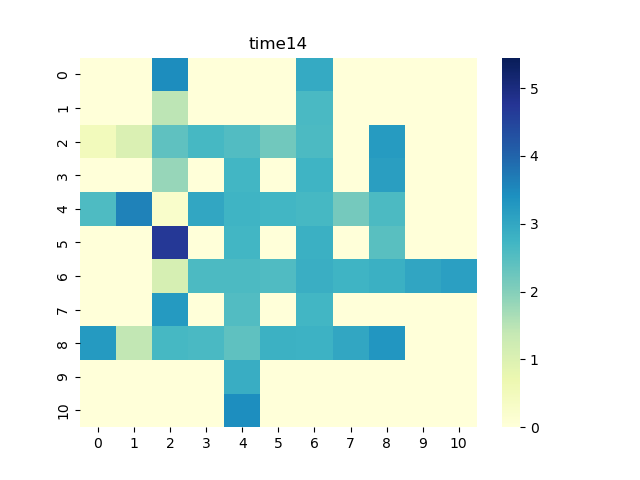

The table this chart was drawn from, first rows:
0, 1, 2, 3, 4, 5, 6, 7, 8, 9, 10
0.0, 0.0, 3.458, 0.0, 0.0, 0.0, 2.939, 0.0, 0.0, 0.0, 0.0
0.0, 0.0, 1.454, 0.0, 0.0, 0.0, 2.633, 0.0, 0.0, 0.0, 0.0
0.5011, 1.034, 2.388, 2.671, 2.555, 2.213, 2.6, 0.0, 3.227, 0.0, 0.0
0.0, 0.0, 1.823, 0.0, 2.717, 0.0, 2.753, 0.0, 3.155, 0.0, 0.0
2.58, 3.609, 0.2376, 3.022, 2.763, 2.711, 2.675, 2.169, 2.609, 0.0, 0.0
0.0, 0.0, 4.698, 0.0, 2.718, 0.0, 2.849, 0.0, 2.464, 0.0, 0.0
0.0, 0.0, 1.095, 2.614, 2.617, 2.573, 2.853, 2.748, 2.852, 3.039, 3.148
0.0, 0.0, 3.244, 0.0, 2.55, 0.0, 2.712, 0.0, 0.0, 0.0, 0.0
3.255, 1.407, 2.672, 2.62, 2.391, 2.824, 2.802, 3.022, 3.316, 0.0, 0.0
0.0, 0.0, 0.0, 0.0, 2.895, 0.0, 0.0, 0.0, 0.0, 0.0, 0.0
0.0, 0.0, 0.0, 0.0, 3.433, 0.0, 0.0, 0.0, 0.0, 0.0, 0.0
